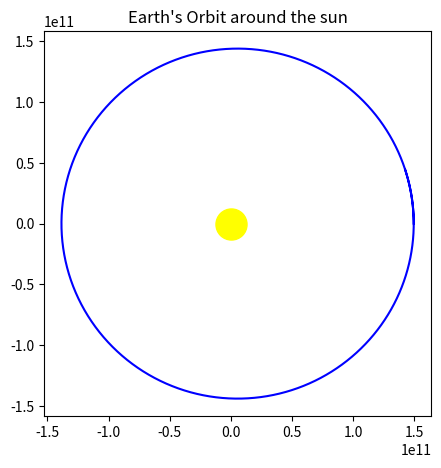
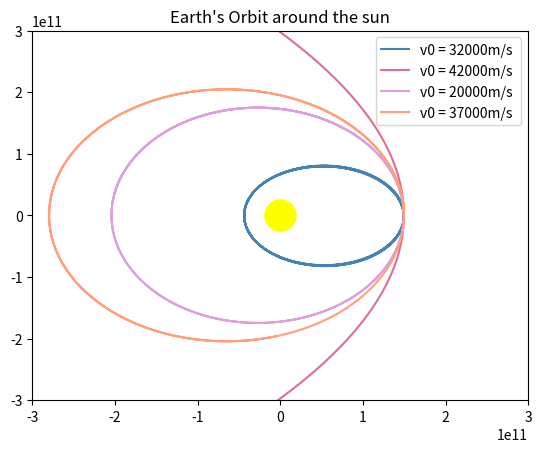

Recreate these plots in Python, in order.
import numpy as np 
import matplotlib.pyplot as plt

tmax = 31449600
dt = 86400
N = int(tmax/dt)
r0 = np.array([149.6e9,0.0])
v0 = np.array([0,29208.36397])
G = 6.67348e-11
M = 1.989e30

def acceleration(r):
    return (-G*M*(r))/((np.sqrt(((r[0])**2)+((r[1])**2)))**3)

def verlet(r0, v0, dt, N):
    v = np.zeros((N,2))
    r = np.zeros((N,2))   
    r[0] = r0
    v[0] = v0
    
    for i in range(0,N-1):
        r[i+1] = r[i] + v[i]*dt + (1/2)*acceleration(r[i])*(dt**2)
        v[i+1] = v[i] + (1/2)*(acceleration(r[i])+acceleration(r[i+1]))*dt
        
    return r, v 

position, velocity = verlet(r0, v0, dt, N)

plt.figure(figsize=(5,5))
x_values = position[:, 0]
y_values = position[:, 1]
plt.plot(x_values,y_values, "b-")
plt.scatter(0,0,color="yellow",s=500)
plt.title("Earth's Orbit around the sun")
plt.show

#Question 4
tmax = 1e8
dt = 86400
N = int(tmax/dt)

v01 = np.array([0,20000])
v02 = np.array([0,42000])
v02reverse = np.array([0,-42000])
v03 = np.array([0,32000])
v04 = np.array([0,34000])

r0 = np.array([149.6e9,0.0])

v01ver = verlet(r0, v01, dt, N)
v02r = np.concatenate([verlet(r0, v02, dt, N)[0],np.flip(verlet(r0, v02reverse, dt, N)[0], 0)])
v03ver = verlet(r0, v03, dt, N)
v04ver = verlet(r0, v04, dt, N)

plt.figure()
plt.plot(v01ver[0][:,0],v01ver[0][:,1], color="steelblue",label="v0 = 32000m/s ")
plt.plot(v02r[:,0],v02r[:,1], color="palevioletred",label="v0 = 42000m/s ")
plt.plot(v03ver[0][:,0],v03ver[0][:,1], color="plum",label="v0 = 20000m/s ")
plt.plot(v04ver[0][:,0],v04ver[0][:,1], color="lightsalmon",label="v0 = 37000m/s ")
plt.scatter(0,0,color="yellow",s=500)
y_min = -3e11
y_max = 3e11
x_min = -3e11
x_max = 3e11
plt.ylim([y_min,y_max])
plt.xlim([x_min,x_max])
plt.title("Earth's Orbit around the sun")
plt.legend()
plt.show

def peri(v0r, N):
    return min([np.sqrt(((v0r[i][0])**2)+((v0r[i][1])**2)) for i in range(N-1)])

def aph(v0r, N):
    return max([np.sqrt(((v0r[i][0])**2)+((v0r[i][1])**2)) for i in range(N-1)])

def a(v0r, N):
    return (aph(v0r, N) + peri(v0r, N))/2

def b(v0r, N):
    return np.sqrt(aph(v0r, N) * peri(v0r,N))

def e(v0r, N):
    return (aph(v0r, N) - peri(v0r, N))/(aph(v0r, N) + peri(v0r, N))

for i in [v01ver, v03ver, v04ver]:
    print("For v0 = {}:".format(i[1][0][1]))
    print("Perihelion = {}".format(peri(i[0],N)))
    print("Aphelion = {}".format(aph(i[0],N)))
    print()
    print("a = {}".format(a(i[0],N)))
    print("b = {}".format(b(i[0],N)))
    print("e = {}".format(e(i[0],N)))
    print()
